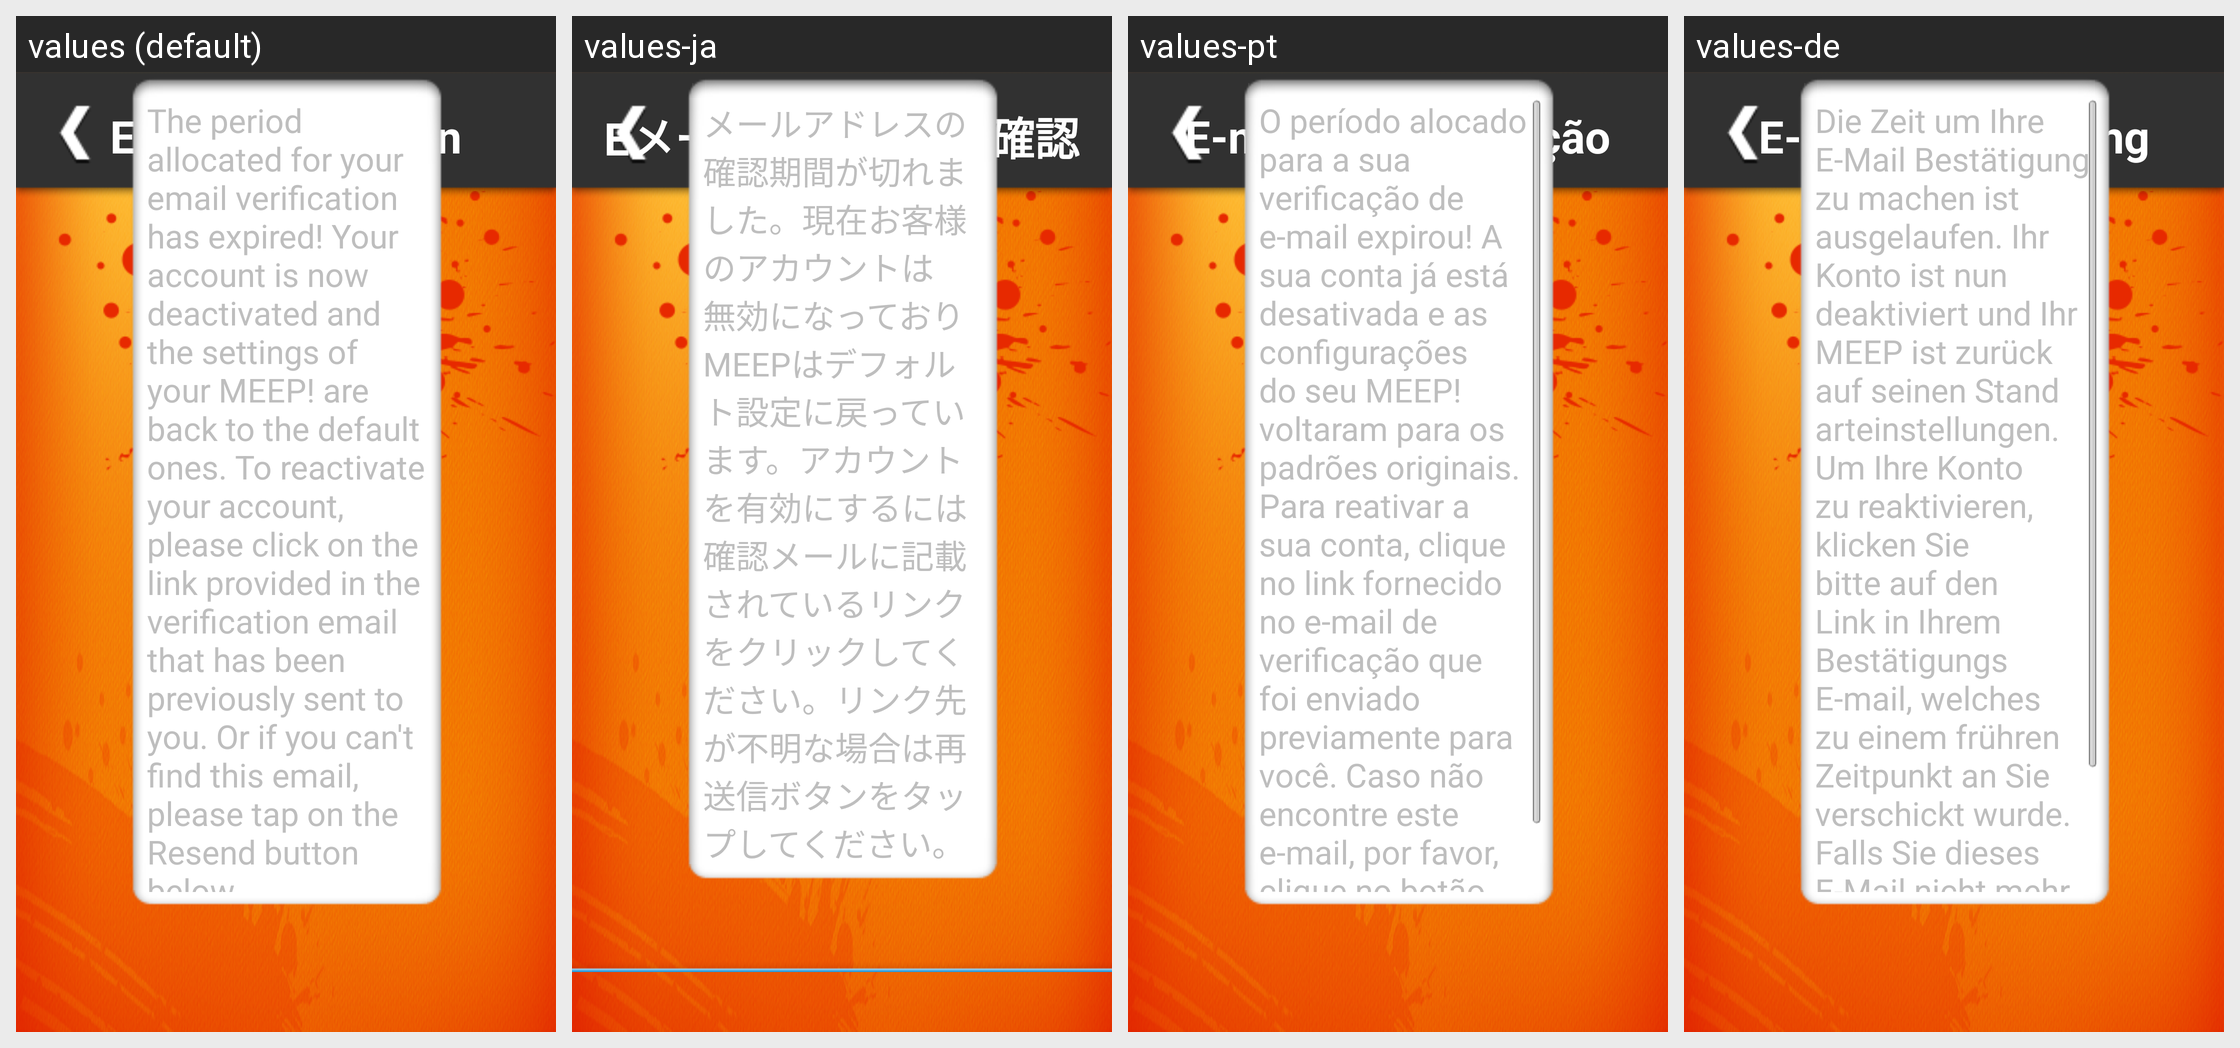

This grid shows one Android layout under several languages. Give, for every string resource on the screen, its name, the default text and each shown locale's text.
Android screen res/layout/layout_email_verify.xml rendered under 4 locales, left to right: values (default), values-ja, values-pt, values-de. Device: Nexus 5 (rendered at 1080×1920; each locale shown at half size, 540×960, under a caption strip naming it); theme AppTheme.
Other locales in the repository, not shown: values-es, values-fr, values-it, values-ko.
Strings drawn on this screen, with the default value and each locale's value (text and hints the layout hard-codes, and strings that could not be matched under every locale, appear in the picture but are not listed):

registration_email_verify_label
  values: Email verification
  values-ja: Eメールアドレスの確認
  values-pt: E-mail de verificação
  values-de: E-Mail-Bestätigung

expired_verify_email
  values: The period allocated for your email verification has expired! Your account is now deactivated and the settings of your MEEP! are back to the default ones. To reactivate your account, please click on the link provided in the verification email that has been previously sent to you. Or if you can't find this email, please tap on the Resend button below.
  values-ja: メールアドレスの確認期間が切れました。現在お客様のアカウントは無効になっておりMEEPはデフォルト設定に戻っています。アカウントを有効にするには確認メールに記載されているリンクをクリックしてください。リンク先が不明な場合は再送信ボタンをタップしてください。
  values-pt: O período alocado para a sua verificação de e-mail expirou! A sua conta já está desativada e as configurações do seu MEEP! voltaram para os padrões originais. Para reativar a sua conta, clique no link fornecido no e-mail de verificação que foi enviado previamente para você. Caso não encontre este e-mail, por favor, clique no botão Reenviar, logo abaixo.
  values-de: Die Zeit um Ihre E-Mail Bestätigung zu machen ist ausgelaufen. Ihr Konto ist nun deaktiviert und Ihr MEEP ist zurück auf seinen Standarteinstellungen. Um Ihre Konto zu reaktivieren, klicken Sie bitte auf den Link in Ihrem Bestätigungs E-mail, welches zu einem frühren Zeitpunkt an Sie verschickt wurde. Falls Sie dieses E-Mail nicht mehr finden, klicken Sie bitte auf untenstehendes Erneut senden.

registration_email_verify_button_resend
  values: Resend Confirmation email
  values-ja: 確認メールを再送する
  values-pt: Reenviar o e-mail de confirmação
  values-de: E-Mail erneut senden
